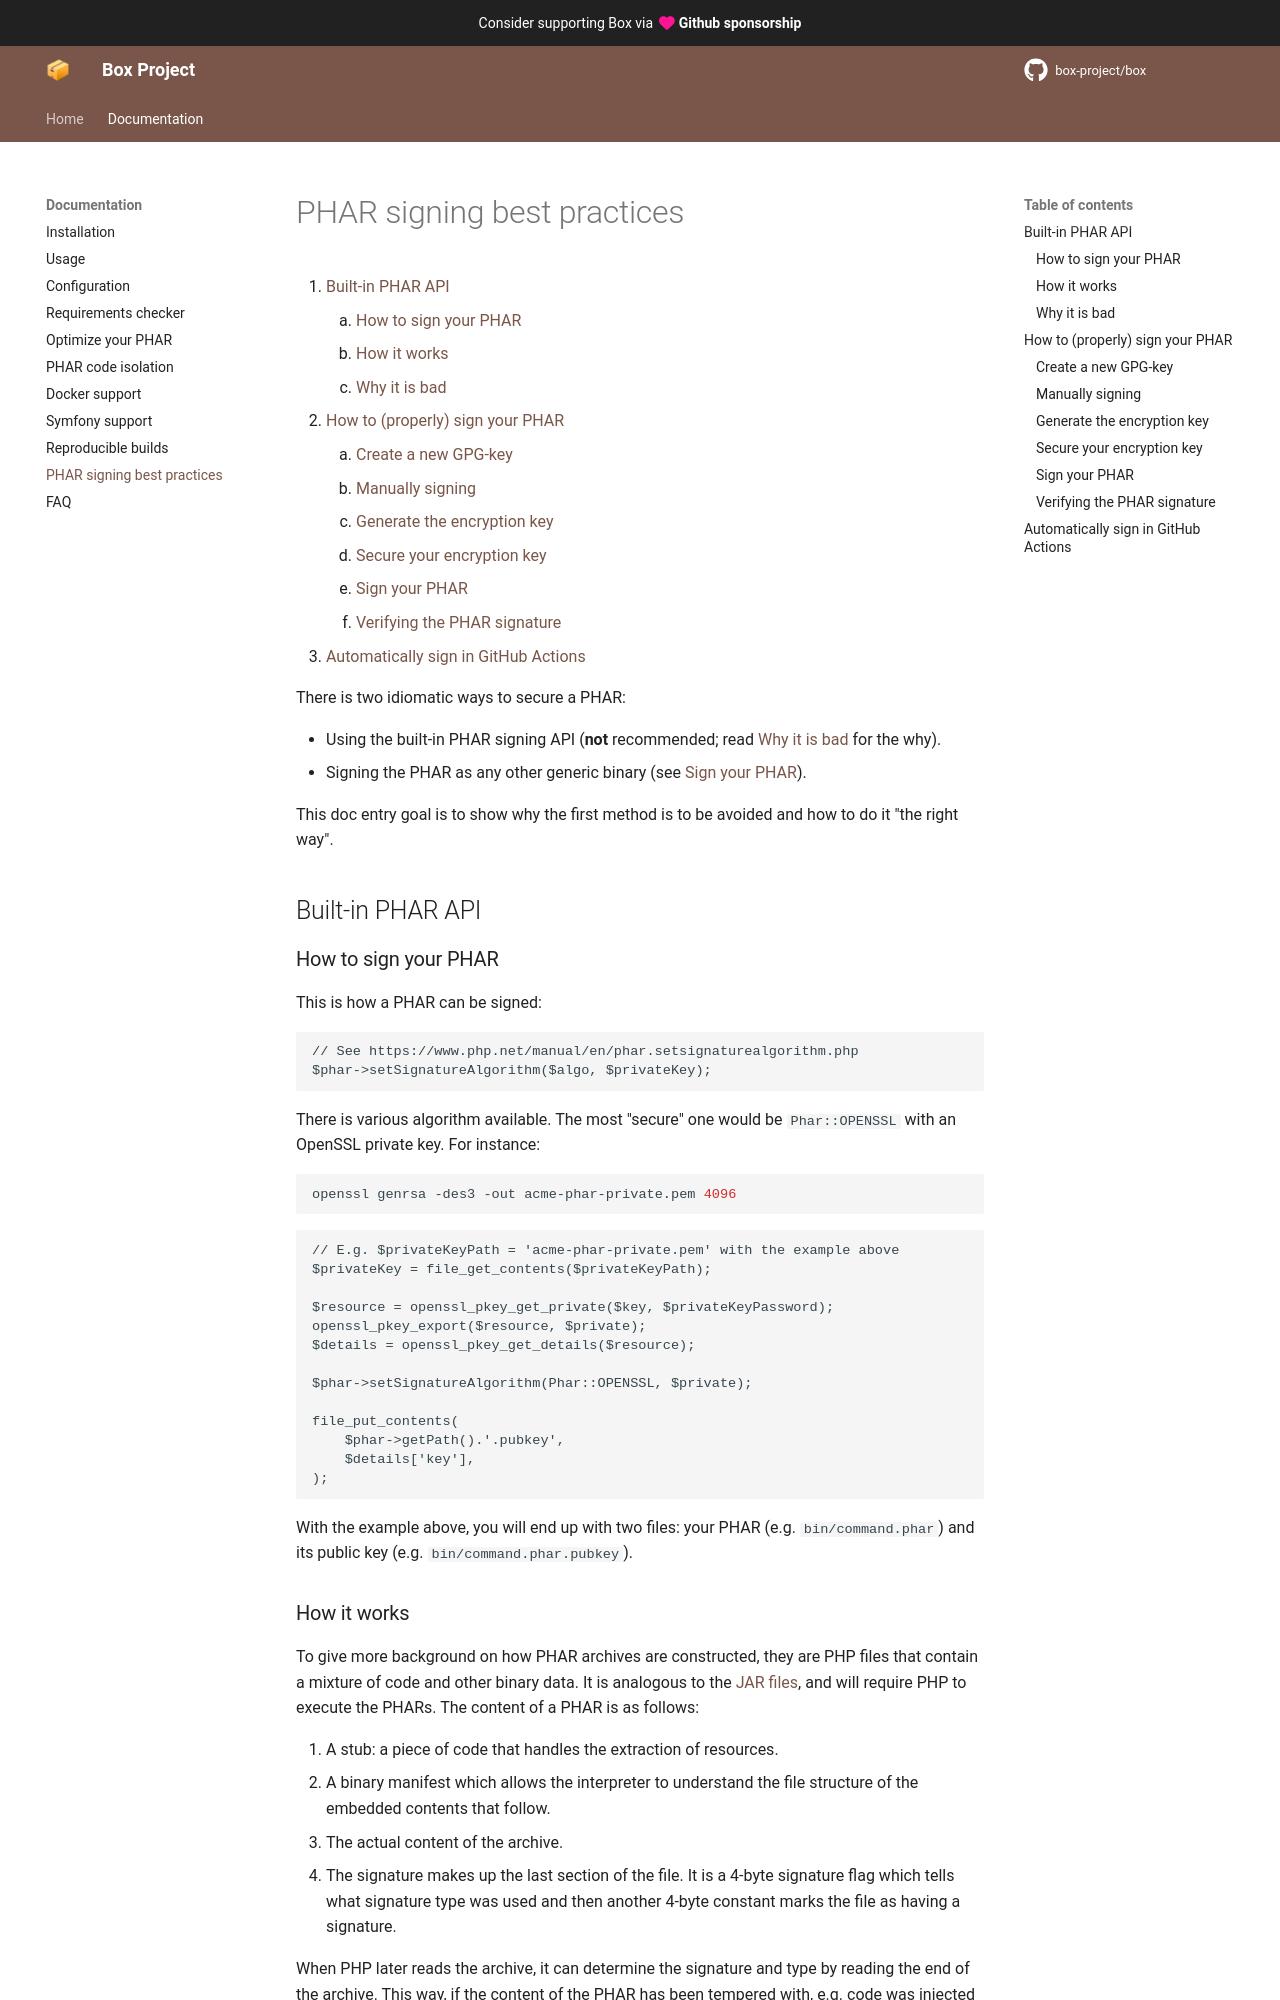

repository: NativePHP/parcel · page: phar-signing/index.html · generator: mkdocs

# PHAR signing best practices

1. [Built-in PHAR API](#built-in-phar-api)
    1. [How to sign your PHAR](#how-to-sign-your-phar)
    1. [How it works](#how-it-works)
    1. [Why it is bad](#why-it-is-bad)
1. [How to (properly) sign your PHAR](#how-to-properly-sign-your-phar)
    1. [Create a new GPG-key](#create-a-new-gpg-key)
    1. [Manually signing](#manually-signing)
    1. [Generate the encryption key](#generate-the-encryption-key)
    1. [Secure your encryption key](#secure-your-encryption-key)
    1. [Sign your PHAR](#sign-your-phar)
    1. [Verifying the PHAR signature](#verifying-the-phar-signature)
1. [Automatically sign in GitHub Actions](#automatically-sign-in-github-actions)

There is two idiomatic ways to secure a PHAR:

- Using the built-in PHAR signing API (**not** recommended; read [Why it is bad](#why-it-is-bad) for the why).
- Signing the PHAR as any other generic binary (see [Sign your PHAR](#sign-your-phar)).

This doc entry goal is to show why the first method is to be avoided and how to do it "the right way".


## Built-in PHAR API

### How to sign your PHAR

This is how a PHAR can be signed:

```php
// See https://www.php.net/manual/en/phar.setsignaturealgorithm.php
$phar->setSignatureAlgorithm($algo, $privateKey);
```

There is various algorithm available. The most "secure" one would be `Phar::OPENSSL` with an
OpenSSL private key. For instance:

```shell
openssl genrsa -des3 -out acme-phar-private.pem 4096
```

```php
// E.g. $privateKeyPath = 'acme-phar-private.pem' with the example above
$privateKey = file_get_contents($privateKeyPath);

$resource = openssl_pkey_get_private($key, $privateKeyPassword);
openssl_pkey_export($resource, $private);
$details = openssl_pkey_get_details($resource);

$phar->setSignatureAlgorithm(Phar::OPENSSL, $private);

file_put_contents(
    $phar->getPath().'.pubkey',
    $details['key'],
);
```

With the example above, you will end up with two files: your PHAR (e.g. `bin/command.phar`) and its
public key (e.g. `bin/command.phar.pubkey`).


### How it works

To give more background on how PHAR archives are constructed, they are PHP files that contain a mixture of code and
other binary data. It is analogous to the [JAR files][jar], and will require PHP to execute the PHARs. The content
of a PHAR is as follows:

1. A stub: a piece of code that handles the extraction of resources.
1. A binary manifest which allows the interpreter to understand the file structure of the embedded contents that follow.
1. The actual content of the archive.
1. The signature makes up the last section of the file. It is a 4-byte signature flag which tells what signature type
   was used and then another 4-byte constant marks the file as having a signature.

When PHP later reads the archive, it can determine the signature and type by reading the end of the archive. This way,
if the content of the PHAR has been tempered with, e.g. code was injected in the archive, PHP will see that the content
of the archive does not match the signature of the PHAR and will bail out.
